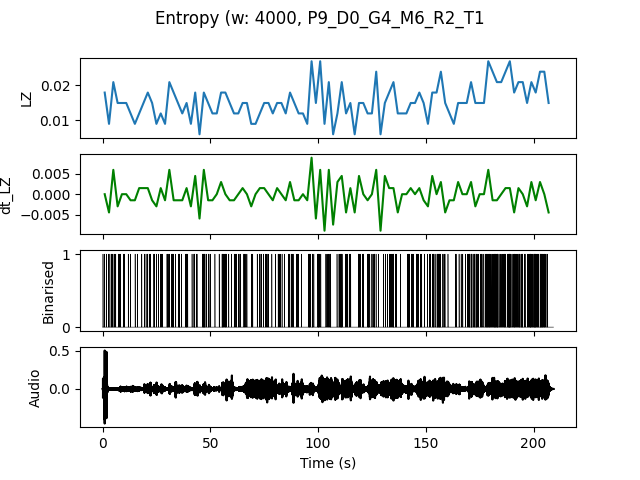

Source data for this figure (header and first rows):
, t0, LZ, dt_LZ, IOI
0.0, 0.0, 0.01795, 0.0, 0.6667
2.0, 2.0, 0.008974, -0.004487, 1.0
4.0, 4.0, 0.02094, 0.005983, 0.5
6.0, 6.0, 0.01496, -0.002991, 0.5
8.0, 8.0, 0.01496, 0.0, 1.0
10.0, 10.0, 0.01496, 0.0, 1.0
12.0, 12.0, 0.01197, -0.001496, 2.0
14.0, 14.0, 0.008974, -0.001496, 2.0
16.0, 16.0, 0.01197, 0.001496, 2.0
18.0, 18.0, 0.01496, 0.001496, 1.0
20.0, 20.0, 0.01795, 0.001496, 0.5
22.0, 22.0, 0.01496, -0.001496, 0.6667
24.0, 24.0, 0.008974, -0.002991, 1.0
26.0, 26.0, 0.01197, 0.001496, 0.5
28.0, 28.0, 0.008974, -0.001496, 2.0
30.0, 30.0, 0.02094, 0.005983, 0.5
32.0, 32.0, 0.01795, -0.001496, 0.5
34.0, 34.0, 0.01496, -0.001496, 0.6667
36.0, 36.0, 0.01197, -0.001496, 2.0
38.0, 38.0, 0.01496, 0.001496, 0.5
40.0, 40.0, 0.008974, -0.002991, 2.0
42.0, 42.0, 0.01795, 0.004487, 0.4
44.0, 44.0, 0.005983, -0.005983, 0.0
46.0, 46.0, 0.01795, 0.005983, 0.3333
48.0, 48.0, 0.01496, -0.001496, 0.6667
50.0, 50.0, 0.01197, -0.001496, 2.0
52.0, 52.0, 0.01197, 0.0, 2.0
54.0, 54.0, 0.01795, 0.002991, 0.5
56.0, 56.0, 0.01795, 0.0, 0.5
58.0, 58.0, 0.01496, -0.001496, 1.0
60.0, 60.0, 0.01197, -0.001496, 0.6667
62.0, 62.0, 0.01197, 0.0, 1.0
64.0, 64.0, 0.01496, 0.001496, 0.6667
66.0, 66.0, 0.01496, 0.0, 1.0
68.0, 68.0, 0.008974, -0.002991, 1.0
70.0, 70.0, 0.008974, 0.0, 2.0
72.0, 72.0, 0.01197, 0.001496, 0.6667
74.0, 74.0, 0.01496, 0.001496, 0.5
76.0, 76.0, 0.01496, 0.0, 1.0
78.0, 78.0, 0.01197, -0.001496, 2.0
80.0, 80.0, 0.01496, 0.001496, 0.6667
82.0, 82.0, 0.01496, 0.0, 0.6667
84.0, 84.0, 0.01197, -0.001496, 2.0
86.0, 86.0, 0.01795, 0.002991, 0.5
88.0, 88.0, 0.01496, -0.001496, 1.0
90.0, 90.0, 0.01197, -0.001496, 1.0
92.0, 92.0, 0.01197, 0.0, 2.0
94.0, 94.0, 0.008974, -0.001496, 2.0
96.0, 96.0, 0.02692, 0.008974, 0.4
98.0, 98.0, 0.01496, -0.005983, 1.0
100.0, 100.0, 0.02692, 0.005983, 0.5
102.0, 102.0, 0.008974, -0.008974, 2.0
104.0, 104.0, 0.02094, 0.005983, 0.4
106.0, 106.0, 0.005983, -0.007479, 0.0
108.0, 108.0, 0.01197, 0.002991, 1.0
110.0, 110.0, 0.02094, 0.004487, 0.4
112.0, 112.0, 0.01197, -0.004487, 0.6667
114.0, 114.0, 0.01496, 0.001496, 1.0
116.0, 116.0, 0.005983, -0.004487, 0.0
118.0, 118.0, 0.01496, 0.004487, 0.5
... 44 more rows
